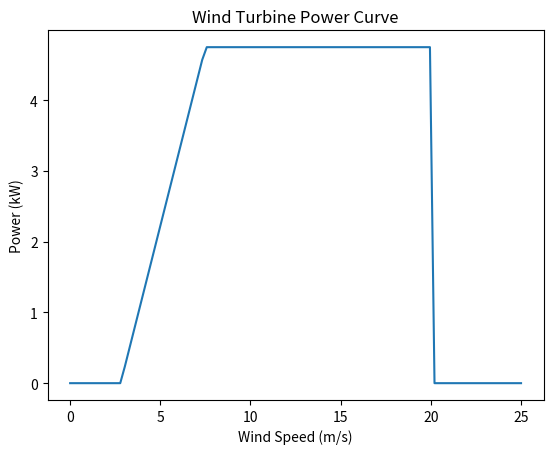

This chart was generated by the following Python code:
# wind_turbine.py
import numpy as np
import pandas as pd
from typing import Union, List

class WindTurbine:
    """
    Wind Turbine (WT) system model based on Eq.(3.3) from the thesis
    Implements the piecewise linear power curve model
    """
    
    def __init__(self, 
                 rated_power: float = 5000,  # W per turbine
                 cut_in_speed: float = 2.8,  # m/s
                 cut_out_speed: float = 20,  # m/s
                 rated_speed: float = 7.5,  # m/s
                 hub_height: float = 50,  # m
                 efficiency: float = 0.95,  # System efficiency
                 num_turbines: int = 1):
        """
        Initialize wind turbine parameters
        
        Args:
            rated_power: Rated power per turbine (W)
            cut_in_speed: Cut-in wind speed (m/s)
            cut_out_speed: Cut-out wind speed (m/s)
            rated_speed: Rated wind speed (m/s)
            hub_height: Hub height (m)
            efficiency: System efficiency
            num_turbines: Number of wind turbines
        """
        self.rated_power = rated_power
        self.cut_in_speed = cut_in_speed
        self.cut_out_speed = cut_out_speed
        self.rated_speed = rated_speed
        self.hub_height = hub_height
        self.efficiency = efficiency
        self.num_turbines = num_turbines
        self.total_rated_power = rated_power * num_turbines / 1000  # Convert to kW
    
    def adjust_wind_speed_for_height(self, 
                                   wind_speed: Union[float, np.ndarray], 
                                   reference_height: float = 43.6) -> Union[float, np.ndarray]:
        """
        Adjust wind speed from reference height to hub height using power law
        Based on MATLAB code: V2=V1*(h2/h1)^(alfa)
        
        Args:
            wind_speed: Wind speed at reference height (m/s) - V1 in MATLAB
            reference_height: Reference height (m) - h1 in MATLAB (43.6m)
        
        Returns:
            Wind speed at hub height (m/s) - V2 in MATLAB
        """
        alpha = 0.25  # For heavily forested landscape (from MATLAB: alfa=0.25)
        return wind_speed * (self.hub_height / reference_height) ** alpha
    
    def calculate_output_power(self, wind_speed: Union[float, np.ndarray]) -> Union[float, np.ndarray]:
        """
        Calculate wind turbine output power using Eq.(3.3)
        
        Pwt(t) = {
            0,                                           if v < vci or v ≥ vco
            Prated × (v - vci)/(vr - vci),              if vci ≤ v < vr
            Prated,                                      if vr ≤ v < vco
        }
        
        Args:
            wind_speed: Wind speed at hub height (m/s)
            
        Returns:
            Wind turbine output power (kW)
        """
        # Initialize output power array
        if isinstance(wind_speed, np.ndarray):
            power_per_turbine = np.zeros_like(wind_speed)
        else:
            power_per_turbine = 0.0
        
        # Apply piecewise linear power curve
        if isinstance(wind_speed, np.ndarray):
            # Region 1: Below cut-in or above cut-out (power = 0)
            mask1 = (wind_speed < self.cut_in_speed) | (wind_speed >= self.cut_out_speed)
            power_per_turbine[mask1] = 0
            
            # Region 2: Between cut-in and rated speed (linear increase)
            mask2 = (wind_speed >= self.cut_in_speed) & (wind_speed < self.rated_speed)
            power_per_turbine[mask2] = self.rated_power * \
                                      (wind_speed[mask2] - self.cut_in_speed) / \
                                      (self.rated_speed - self.cut_in_speed)
            
            # Region 3: Between rated and cut-out speed (constant rated power)
            mask3 = (wind_speed >= self.rated_speed) & (wind_speed < self.cut_out_speed)
            power_per_turbine[mask3] = self.rated_power
        else:
            # Single value calculation
            if wind_speed < self.cut_in_speed or wind_speed >= self.cut_out_speed:
                power_per_turbine = 0
            elif self.cut_in_speed <= wind_speed < self.rated_speed:
                power_per_turbine = self.rated_power * \
                                  (wind_speed - self.cut_in_speed) / \
                                  (self.rated_speed - self.cut_in_speed)
            else:  # rated_speed <= wind_speed < cut_out_speed
                power_per_turbine = self.rated_power
        
        # Apply efficiency and convert to kW
        total_power = (power_per_turbine * self.num_turbines * self.efficiency) / 1000
        
        return np.maximum(0, total_power)
    
    def simulate_year(self, weather_data: pd.DataFrame) -> pd.DataFrame:
        """
        Simulate wind turbine output for a full year
        
        Args:
            weather_data: DataFrame with column 'wind_speed'
            
        Returns:
            DataFrame with wind turbine output power and related parameters
        """
        results = pd.DataFrame(index=weather_data.index)
        
        # Adjust wind speed for hub height
        results['wind_speed_hub'] = self.adjust_wind_speed_for_height(
            weather_data['wind_speed'].values
        )
        
        # Calculate output power
        results['wt_power'] = self.calculate_output_power(
            results['wind_speed_hub'].values
        )
        
        # Add additional metrics
        results['capacity_factor'] = results['wt_power'] / self.total_rated_power
        results['energy_hourly'] = results['wt_power']  # kWh (assuming hourly data)
        
        return results
    
    def calculate_capacity_factor(self, wind_speed_data: np.ndarray) -> float:
        """Calculate annual capacity factor"""
        hub_wind_speed = self.adjust_wind_speed_for_height(wind_speed_data)
        power_output = self.calculate_output_power(hub_wind_speed)
        capacity_factor = np.mean(power_output) / self.total_rated_power
        return capacity_factor
    
    def get_specifications(self) -> dict:
        """Get wind turbine specifications"""
        return {
            'num_turbines': self.num_turbines,
            'rated_power_per_turbine': self.rated_power,
            'total_rated_power': self.total_rated_power,
            'cut_in_speed': self.cut_in_speed,
            'cut_out_speed': self.cut_out_speed,
            'rated_speed': self.rated_speed,
            'hub_height': self.hub_height,
            'efficiency': self.efficiency
        }
    
    def calculate_power_curve(self, wind_speeds: np.ndarray) -> np.ndarray:
        """Generate power curve for plotting"""
        return self.calculate_output_power(wind_speeds)
    
    def calculate_wind_statistics(self, wind_speed_data: np.ndarray) -> dict:
        """Calculate wind resource statistics"""
        hub_wind_speed = self.adjust_wind_speed_for_height(wind_speed_data)
        
        return {
            'mean_wind_speed': np.mean(hub_wind_speed),
            'std_wind_speed': np.std(hub_wind_speed),
            'max_wind_speed': np.max(hub_wind_speed),
            'min_wind_speed': np.min(hub_wind_speed),
            'hours_above_cut_in': np.sum(hub_wind_speed >= self.cut_in_speed),
            'hours_above_rated': np.sum(hub_wind_speed >= self.rated_speed),
            'hours_above_cut_out': np.sum(hub_wind_speed >= self.cut_out_speed)
        }

# Example usage 
if __name__ == "__main__":
    # Create a wind turbine
    wind_turbine = WindTurbine(
        rated_power=5000,  # W per turbine
        cut_in_speed=2.8,  # m/s
        cut_out_speed=20,  # m/s
        rated_speed=7.5,  # m/s
        hub_height=50,  # m
        efficiency=0.95,  # System efficiency
        num_turbines=1
    )
    
    # Example calculation for a single hour
    wind_speed = 10  # m/s
    output_power = wind_turbine.calculate_output_power(wind_speed)
    print(f"Wind Turbine Output Power: {output_power:.2f} kW")
    
    # Get specifications
    specs = wind_turbine.get_specifications()
    print(f"\nWind Turbine Specifications:")
    for key, value in specs.items():
        print(f"  {key}: {value}")

    import matplotlib.pyplot as plt
    # Plot power curve
    wind_speeds = np.linspace(0, 25, 100)
    power_curve = wind_turbine.calculate_power_curve(wind_speeds)
    plt.plot(wind_speeds, power_curve)
    plt.xlabel('Wind Speed (m/s)')
    plt.ylabel('Power (kW)')
    plt.title('Wind Turbine Power Curve')
    plt.show()
